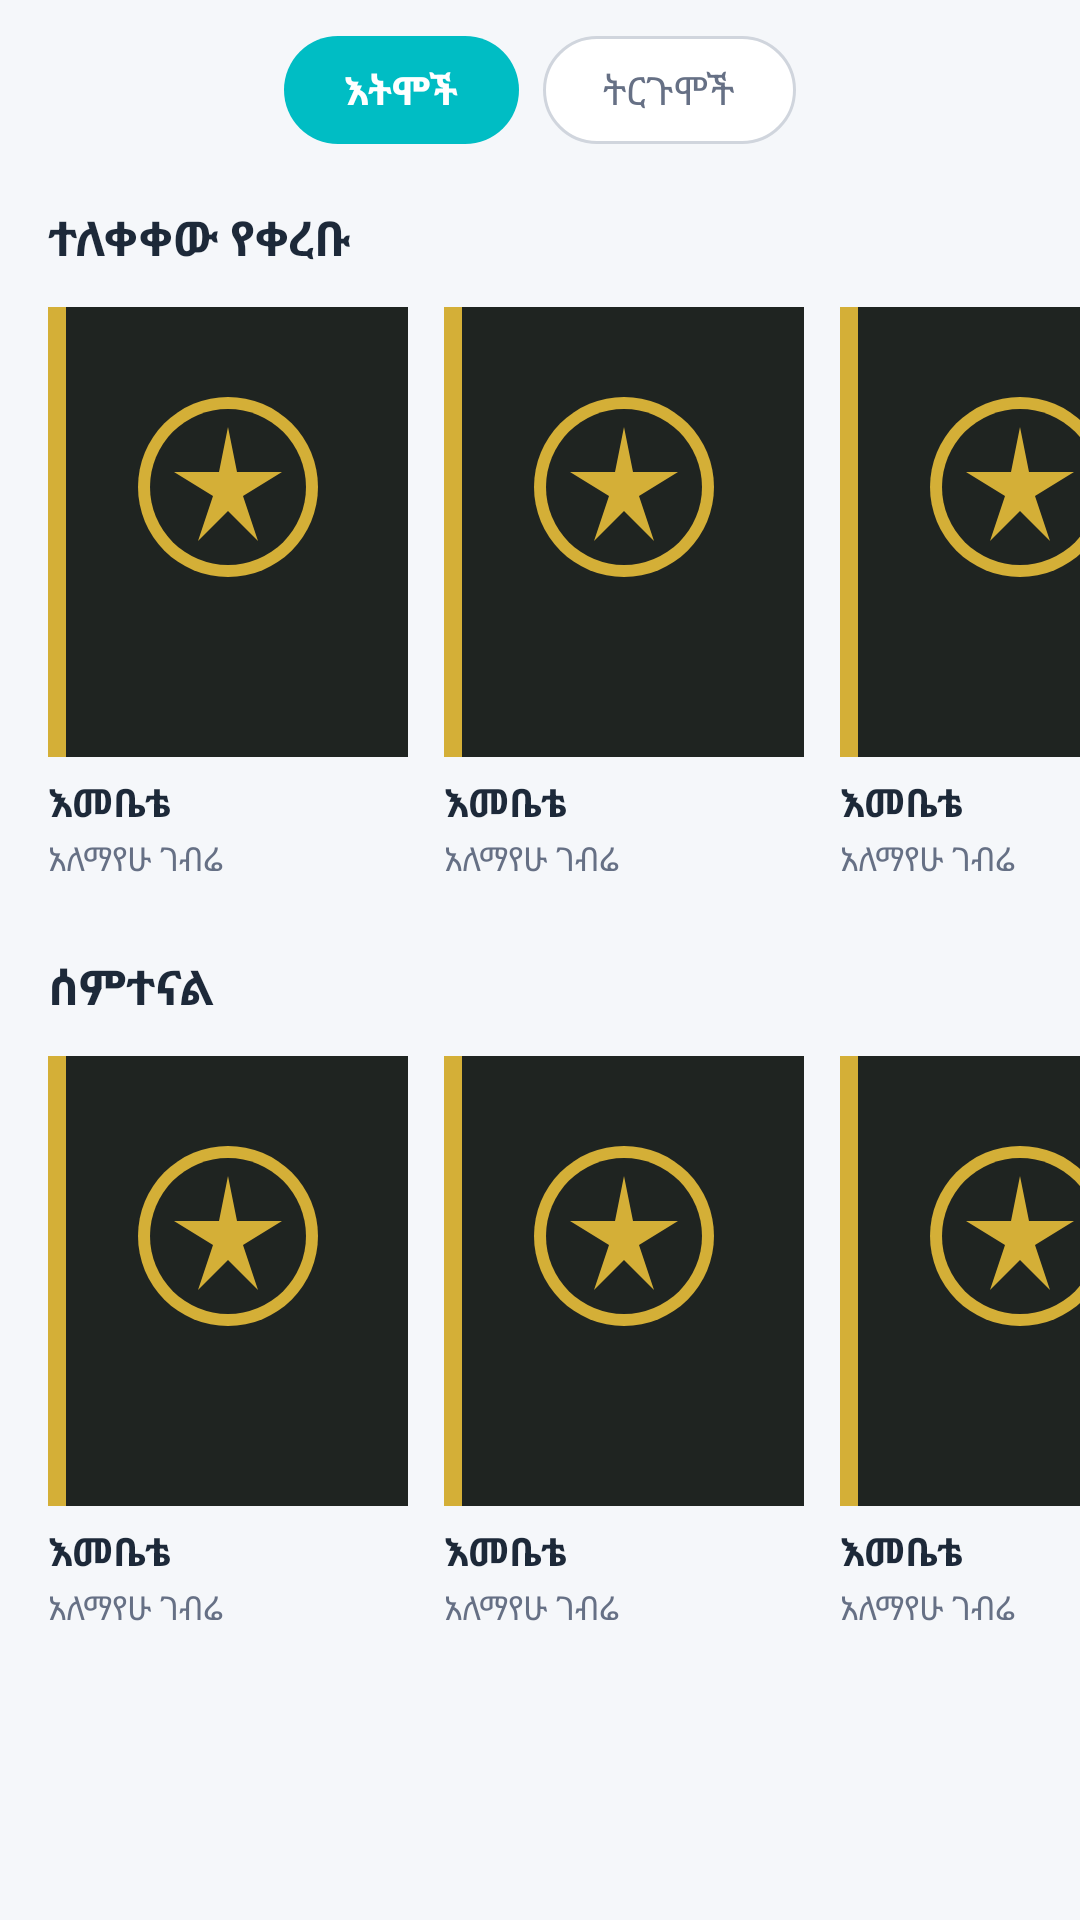

Layout XML and referenced resources for this Android screen:
<!-- AndroidManifest.xml: application theme Theme.Tuba_ethiopian -->
<!-- res/layout/fragment_store.xml -->
<?xml version="1.0" encoding="utf-8"?>
<ScrollView xmlns:android="http://schemas.android.com/apk/res/android"
    xmlns:app="http://schemas.android.com/apk/res-auto"
    android:layout_width="match_parent"
    android:layout_height="match_parent"
    android:background="@color/bg_light"
    android:fillViewport="true">

    <LinearLayout
        android:layout_width="match_parent"
        android:layout_height="wrap_content"
        android:orientation="vertical"
        android:paddingBottom="24dp">

        
        <LinearLayout
            android:layout_width="wrap_content"
            android:layout_height="36dp"
            android:layout_gravity="center_horizontal"
            android:layout_marginTop="12dp"
            android:orientation="horizontal">

            <TextView
                android:id="@+id/btnTabEditions"
                android:layout_width="wrap_content"
                android:layout_height="match_parent"
                android:background="@drawable/bg_tab_selected"
                android:gravity="center"
                android:paddingHorizontal="20dp"
                android:text="@string/tab_editions"
                android:textColor="@color/white"
                android:textSize="13sp"
                android:textStyle="bold" />

            <TextView
                android:id="@+id/btnTabTranslations"
                android:layout_width="wrap_content"
                android:layout_height="match_parent"
                android:layout_marginStart="8dp"
                android:background="@drawable/bg_tab_unselected"
                android:gravity="center"
                android:paddingHorizontal="20dp"
                android:text="@string/tab_translations"
                android:textColor="@color/text_secondary"
                android:textSize="13sp" />
        </LinearLayout>

        
        <TextView
            android:layout_width="wrap_content"
            android:layout_height="wrap_content"
            android:layout_marginStart="16dp"
            android:layout_marginTop="20dp"
            android:text="@string/section_recently_released"
            android:textColor="@color/text_primary"
            android:textSize="16sp"
            android:textStyle="bold" />

        
        <HorizontalScrollView
            android:layout_width="match_parent"
            android:layout_height="wrap_content"
            android:layout_marginTop="12dp"
            android:clipToPadding="false"
            android:paddingHorizontal="16dp"
            android:scrollbars="none">

            <LinearLayout
                android:id="@+id/llRecentBooksContainer"
                android:layout_width="wrap_content"
                android:layout_height="wrap_content"
                android:orientation="horizontal">

                <include layout="@layout/item_book_card" />
                <include layout="@layout/item_book_card" />
                <include layout="@layout/item_book_card" />
                <include layout="@layout/item_book_card" />
            </LinearLayout>
        </HorizontalScrollView>

        
        <TextView
            android:layout_width="wrap_content"
            android:layout_height="wrap_content"
            android:layout_marginStart="16dp"
            android:layout_marginTop="24dp"
            android:text="@string/section_popular"
            android:textColor="@color/text_primary"
            android:textSize="16sp"
            android:textStyle="bold" />

        
        <HorizontalScrollView
            android:layout_width="match_parent"
            android:layout_height="wrap_content"
            android:layout_marginTop="12dp"
            android:clipToPadding="false"
            android:paddingHorizontal="16dp"
            android:scrollbars="none">

            <LinearLayout
                android:id="@+id/llPopularBooksContainer"
                android:layout_width="wrap_content"
                android:layout_height="wrap_content"
                android:orientation="horizontal">

                <include layout="@layout/item_book_card" />
                <include layout="@layout/item_book_card" />
                <include layout="@layout/item_book_card" />
            </LinearLayout>
        </HorizontalScrollView>

    </LinearLayout>
</ScrollView>
<!-- res/layout/item_book_card.xml (included above) -->
<?xml version="1.0" encoding="utf-8"?>
<LinearLayout xmlns:android="http://schemas.android.com/apk/res/android"
    android:layout_width="120dp"
    android:layout_height="wrap_content"
    android:layout_marginEnd="12dp"
    android:orientation="vertical">

    
    <ImageView
        android:id="@+id/ivCover"
        android:layout_width="120dp"
        android:layout_height="150dp"
        android:background="@drawable/bg_card_rounded"
        android:contentDescription="@string/sample_book_title"
        android:scaleType="centerCrop"
        android:src="@drawable/ic_book_cover_placeholder" />

    
    <TextView
        android:id="@+id/tvBookTitle"
        android:layout_width="match_parent"
        android:layout_height="wrap_content"
        android:layout_marginTop="6dp"
        android:ellipsize="end"
        android:maxLines="1"
        android:text="@string/sample_book_title"
        android:textColor="@color/text_primary"
        android:textSize="13sp"
        android:textStyle="bold" />

    
    <TextView
        android:id="@+id/tvBookAuthor"
        android:layout_width="match_parent"
        android:layout_height="wrap_content"
        android:layout_marginTop="2dp"
        android:ellipsize="end"
        android:maxLines="1"
        android:text="@string/sample_book_author"
        android:textColor="@color/text_secondary"
        android:textSize="11sp" />
</LinearLayout>
<!-- resources referenced by this layout -->
<resources>
  <color name="bg_light">#F5F7FA</color>
  <color name="text_primary">#1D2939</color>
  <color name="text_secondary">#667085</color>
  <color name="white">#FFFFFFFF</color>
  <!-- drawable bg_tab_selected (drawable) -->
  <?xml version="1.0" encoding="utf-8"?>
  <shape xmlns:android="http://schemas.android.com/apk/res/android"
      android:shape="rectangle">
      <solid android:color="@color/primary_cyan" />
      <corners android:radius="20dp" />
  </shape>
  <!-- drawable bg_tab_unselected (drawable) -->
  <?xml version="1.0" encoding="utf-8"?>
  <shape xmlns:android="http://schemas.android.com/apk/res/android"
      android:shape="rectangle">
      <solid android:color="@color/white" />
      <stroke
          android:width="1dp"
          android:color="@color/border_gray" />
      <corners android:radius="20dp" />
  </shape>
  <!-- drawable ic_book_cover_placeholder (drawable) -->
  <?xml version="1.0" encoding="utf-8"?>
  <vector xmlns:android="http://schemas.android.com/apk/res/android"
      android:width="120dp"
      android:height="160dp"
      android:viewportWidth="120"
      android:viewportHeight="160">
      
      <path
          android:fillColor="#1F2421"
          android:pathData="M0,0h120v160H0z" />
      
      <path
          android:fillColor="#D4AF37"
          android:pathData="M0,0h6v160H0z" />
      
      <path
          android:fillColor="#D4AF37"
          android:pathData="M60,65 m-30,0 a30,30 0 1,0 60,0 a30,30 0 1,0 -60,0" />
      
      <path
          android:fillColor="#1F2421"
          android:pathData="M60,65 m-26,0 a26,26 0 1,0 52,0 a26,26 0 1,0 -52,0" />
      
      <path
          android:fillColor="#D4AF37"
          android:pathData="M60,45 L63,60 L78,60 L65,68 L70,83 L60,73 L50,83 L55,68 L42,60 L57,60 Z" />
  </vector>
  <string name="sample_book_author">አለማየሁ ገብሬ</string>
  <string name="sample_book_title">እመቤቴ</string>
  <string name="section_popular">ሰምተናል</string>
  <string name="section_recently_released">ተለቀቀው የቀረቡ</string>
  <string name="tab_editions">እትሞች</string>
  <string name="tab_translations">ትርጉሞች</string>
  <style name="Theme.Tuba_ethiopian" parent="Base.Theme.Tuba_ethiopian" />
  <color name="primary_cyan">#00BDC4</color>
  <color name="border_gray">#D0D5DD</color>
  <style name="Base.Theme.Tuba_ethiopian" parent="Theme.Material3.DayNight.NoActionBar">
          
          
      </style>
</resources>
